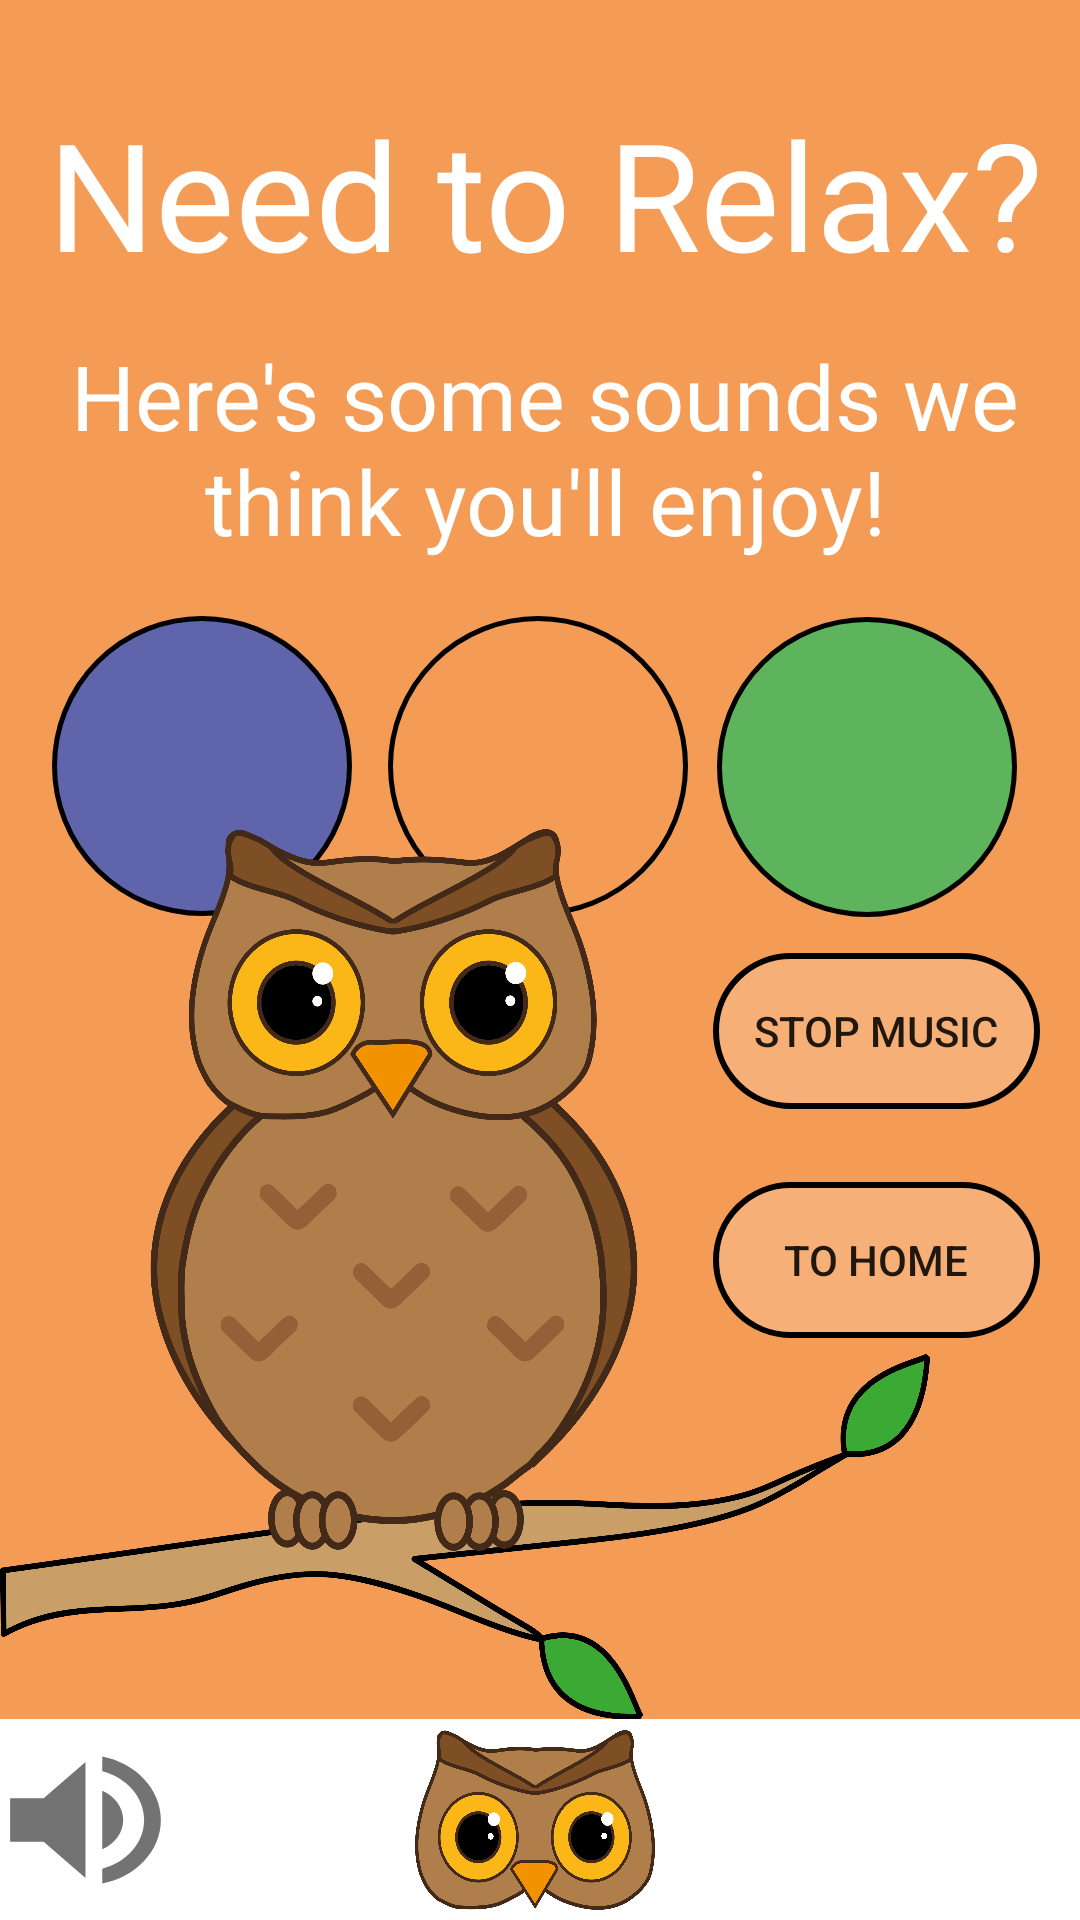

Reconstruct the res/layout file that produces this screen, plus the resources it refers to.
<!-- AndroidManifest.xml: application theme Theme.MobileApps_TESTING_CODES_USE_THIS_FOR_PRACTISE -->
<!-- res/layout/sound_page.xml -->
<?xml version="1.0" encoding="utf-8"?>
<androidx.constraintlayout.widget.ConstraintLayout xmlns:android="http://schemas.android.com/apk/res/android"
    xmlns:app="http://schemas.android.com/apk/res-auto"
    xmlns:tools="http://schemas.android.com/tools"
    android:id="@+id/sound_page_layout"
    android:layout_width="match_parent"
    android:layout_height="match_parent"
    android:background="@color/okay"
    tools:context=".SoundPage">
    
    <TextView
        android:id="@+id/title"
        android:layout_width="371dp"
        android:layout_height="79dp"
        android:text="@string/need_to_relax"
        android:textColor="#FFFFFF"
        android:textSize="50sp"
        android:textAlignment="center"
        app:layout_constraintBottom_toBottomOf="parent"
        app:layout_constraintEnd_toEndOf="parent"
        app:layout_constraintHorizontal_bias="0.375"
        app:layout_constraintStart_toStartOf="parent"
        app:layout_constraintTop_toTopOf="parent"
        app:layout_constraintVertical_bias="0.055" />
    
    <TextView
        android:id="@+id/header"
        android:layout_width="371dp"
        android:layout_height="79dp"
        android:text="@string/here_s_some_sounds_we_think_you_ll_enjoy"
        android:textColor="#FFFFFF"
        android:textSize="30sp"
        android:textAlignment="center"
        app:layout_constraintBottom_toBottomOf="parent"
        app:layout_constraintEnd_toEndOf="parent"
        app:layout_constraintHorizontal_bias="0.375"
        app:layout_constraintStart_toStartOf="parent"
        app:layout_constraintTop_toTopOf="parent"
        app:layout_constraintVertical_bias="0.199" />

    

    <ImageButton
        android:id="@+id/playSoundHappy"
        android:layout_width="100dp"
        android:layout_height="100dp"
        android:background="@drawable/rounded_circle_awesome"
        android:contentDescription="@string/playsoundhappy"
        app:layout_constraintBottom_toBottomOf="parent"
        app:layout_constraintEnd_toEndOf="parent"
        app:layout_constraintHorizontal_bias="0.919"
        app:layout_constraintStart_toStartOf="parent"
        app:layout_constraintTop_toTopOf="parent"
        app:layout_constraintVertical_bias="0.381" />


    <ImageButton
        android:id="@+id/playSoundOkay"
        android:layout_width="100dp"
        android:layout_height="100dp"
        android:background="@drawable/rounded_circle_okay"
        android:contentDescription="@string/playsoundokay"
        app:layout_constraintBottom_toBottomOf="parent"
        app:layout_constraintEnd_toEndOf="parent"
        app:layout_constraintHorizontal_bias="0.498"
        app:layout_constraintStart_toStartOf="parent"
        app:layout_constraintTop_toTopOf="parent"
        app:layout_constraintVertical_bias="0.38" />

    <ImageButton
        android:id="@+id/playSoundSad"
        android:layout_width="100dp"
        android:layout_height="100dp"
        android:background="@drawable/rounded_circle_awful"
        android:contentDescription="@string/playsoundsad"
        app:layout_constraintBottom_toBottomOf="parent"
        app:layout_constraintEnd_toEndOf="parent"
        app:layout_constraintHorizontal_bias="0.067"
        app:layout_constraintStart_toStartOf="parent"
        app:layout_constraintTop_toTopOf="parent"
        app:layout_constraintVertical_bias="0.38" />


    
    <Button
        android:id="@+id/stopButton"
        android:layout_width="109dp"
        android:layout_height="52dp"
        android:background="@drawable/button_background_dark"
        android:text="@string/stop_music"
        app:layout_constraintBottom_toBottomOf="parent"
        app:layout_constraintEnd_toEndOf="parent"
        app:layout_constraintHorizontal_bias="0.947"
        app:layout_constraintStart_toStartOf="parent"
        app:layout_constraintTop_toTopOf="parent"
        app:layout_constraintVertical_bias="0.54" />
    
    <Button
        android:id="@+id/cancelButton"
        android:layout_width="109dp"
        android:layout_height="52dp"
        android:background="@drawable/button_background_dark"
        android:text="@string/to_home"
        app:layout_constraintBottom_toBottomOf="parent"
        app:layout_constraintEnd_toEndOf="parent"
        app:layout_constraintHorizontal_bias="0.947"
        app:layout_constraintStart_toStartOf="parent"
        app:layout_constraintTop_toTopOf="parent"
        app:layout_constraintVertical_bias="0.67" />
    
    <ImageView
        android:id="@+id/imageView"
        android:layout_width="310dp"
        android:layout_height="314dp"
        android:background="@drawable/branchowl"
        android:contentDescription="@string/branchowl"
        app:layout_constraintBottom_toBottomOf="parent"
        app:layout_constraintEnd_toEndOf="parent"
        app:layout_constraintHorizontal_bias="0.0"
        app:layout_constraintStart_toStartOf="parent"
        app:layout_constraintTop_toTopOf="parent"
        app:layout_constraintVertical_bias="0.848" />

    

    <TextView
        android:id="@+id/textView6"
        android:layout_width="430dp"
        android:layout_height="67dp"
        android:background="@drawable/only_top_rounded_textbox"
        app:layout_constraintBottom_toBottomOf="parent"
        app:layout_constraintEnd_toEndOf="parent"
        app:layout_constraintHorizontal_bias="0.526"
        app:layout_constraintStart_toStartOf="parent"
        app:layout_constraintTop_toTopOf="parent"
        app:layout_constraintVertical_bias="1.0" />
    
    <ImageButton
        android:id="@+id/soundPageButtonNav"
        android:layout_width="67dp"
        android:layout_height="58dp"
        android:background="@drawable/baseline_volume_up_24_highlight"
        android:contentDescription="@string/soundpagenav"
        android:elevation="10dp"
        android:scaleType="centerInside"
        app:layout_constraintBottom_toBottomOf="@+id/textView6"
        app:layout_constraintEnd_toEndOf="@+id/textView6"
        app:layout_constraintHorizontal_bias="0.086"
        app:layout_constraintStart_toStartOf="@+id/textView6"
        app:layout_constraintTop_toTopOf="@+id/textView6" />
    
    <ImageButton
        android:id="@+id/homePageButtonNav"
        android:layout_width="80dp"
        android:layout_height="60dp"
        android:background="@drawable/owlheadokay"
        android:contentDescription="@string/homepagenav"
        android:elevation="10dp"
        android:scaleType="centerInside"
        app:layout_constraintBottom_toBottomOf="@+id/textView6"
        app:layout_constraintEnd_toEndOf="@+id/textView6"
        app:layout_constraintStart_toStartOf="@+id/textView6"
        app:layout_constraintTop_toTopOf="@+id/textView6" />
    
    <ImageButton
        android:id="@+id/goalsPageButtonNav"
        android:layout_width="79dp"
        android:layout_height="69dp"
        android:background="@drawable/baseline_checklist_rtl_24"
        android:contentDescription="@string/goalspagenav"
        android:elevation="10dp"
        android:scaleType="centerInside"
        app:layout_constraintBottom_toBottomOf="@+id/textView6"
        app:layout_constraintEnd_toEndOf="@+id/textView6"
        app:layout_constraintHorizontal_bias="0.897"
        app:layout_constraintStart_toStartOf="@+id/textView6"
        app:layout_constraintTop_toTopOf="@+id/textView6" />


</androidx.constraintlayout.widget.ConstraintLayout>
<!-- resources referenced by this layout -->
<resources>
  <color name="okay">#F49B55</color>
  <!-- drawable baseline_volume_up_24_highlight (drawable) -->
  <vector android:autoMirrored="true" android:height="24dp"
      android:tint="#737373" android:viewportHeight="24"
      android:viewportWidth="24" android:width="24dp" xmlns:android="http://schemas.android.com/apk/res/android">
      <path android:fillColor="@android:color/white" android:pathData="M3,9v6h4l5,5L12,4L7,9L3,9zM16.5,12c0,-1.77 -1.02,-3.29 -2.5,-4.03v8.05c1.48,-0.73 2.5,-2.25 2.5,-4.02zM14,3.23v2.06c2.89,0.86 5,3.54 5,6.71s-2.11,5.85 -5,6.71v2.06c4.01,-0.91 7,-4.49 7,-8.77s-2.99,-7.86 -7,-8.77z"/>
  </vector>
  <!-- drawable branchowl: png bitmap (drawable, 339735 bytes) -->
  <!-- drawable button_background_dark (drawable) -->
  <?xml version="1.0" encoding="utf-8"?>
  <ripple xmlns:android="http://schemas.android.com/apk/res/android"
      android:color="?android:attr/colorControlHighlight">
  
      <item>
          <shape android:shape="rectangle">
              <corners android:radius="30dp" />
              
              <solid android:color="#33ffffff" />
  
              
              <stroke
                  android:color="@color/black"
                  android:width="2dp"/>
          </shape>
      </item>
  
  </ripple>
  <!-- drawable only_top_rounded_textbox (drawable) -->
  <?xml version="1.0" encoding="utf-8"?>
  <shape
      xmlns:android="http://schemas.android.com/apk/res/android"
      android:shape="rectangle">
  
      <corners android:topLeftRadius="30dp"
          android:topRightRadius="30dp"/>
  
      
      <solid android:color="#ffff" />
  
  </shape>
  <!-- drawable owlheadokay: png bitmap (drawable, 107178 bytes) -->
  <!-- drawable rounded_circle_awesome (drawable) -->
  <?xml version="1.0" encoding="utf-8"?>
  <ripple xmlns:android="http://schemas.android.com/apk/res/android"
      android:color="@color/grey">
      <item>
          <shape android:shape="oval">
              <solid android:color="@color/awesome"/>
              <stroke android:width="5px" android:color="#000000" />
          </shape>
  
      </item>
  </ripple>
  <!-- drawable rounded_circle_awful (drawable) -->
  <?xml version="1.0" encoding="utf-8"?>
  <ripple xmlns:android="http://schemas.android.com/apk/res/android"
      android:color="@color/grey">
      <item>
          <shape android:shape="oval">
              <solid android:color="@color/awful"/>
              <stroke android:width="5px" android:color="#000000" />
          </shape>
  
      </item>
  </ripple>
  <!-- drawable rounded_circle_okay (drawable) -->
  <?xml version="1.0" encoding="utf-8"?>
  <ripple xmlns:android="http://schemas.android.com/apk/res/android"
      android:color="@color/grey">
      <item>
          <shape android:shape="oval">
              <solid android:color="@color/okay"/>
              <stroke android:width="5px" android:color="#000000" />
          </shape>
      </item>
  </ripple>
  <string name="branchowl">branchOwl</string>
  <string name="goalspagenav">goalsPageNav</string>
  <string name="here_s_some_sounds_we_think_you_ll_enjoy">Here\'s some sounds we think you\'ll enjoy!</string>
  <string name="homepagenav">homePageNav</string>
  <string name="need_to_relax">Need to Relax?</string>
  <string name="playsoundhappy">playsoundhappy</string>
  <string name="playsoundokay">playSoundokay</string>
  <string name="playsoundsad">playSoundSad</string>
  <string name="soundpagenav">soundPageNav</string>
  <string name="stop_music">Stop Music</string>
  <string name="to_home">To home</string>
  <style name="Theme.MobileApps_TESTING_CODES_USE_THIS_FOR_PRACTISE" parent="android:Theme.Material.Light.NoActionBar" />
  <color name="black">#FF000000</color>
  <color name="grey">#565657</color>
  <color name="awesome">#5EB45D</color>
  <color name="awful">#5F64AB</color>
</resources>
